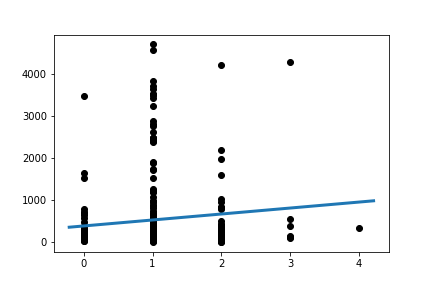

The table this chart was drawn from, first rows:
Slope:	141.8172730594563
Intercept:	389.4
R_value:	0.1002
P_value:	0.07121
